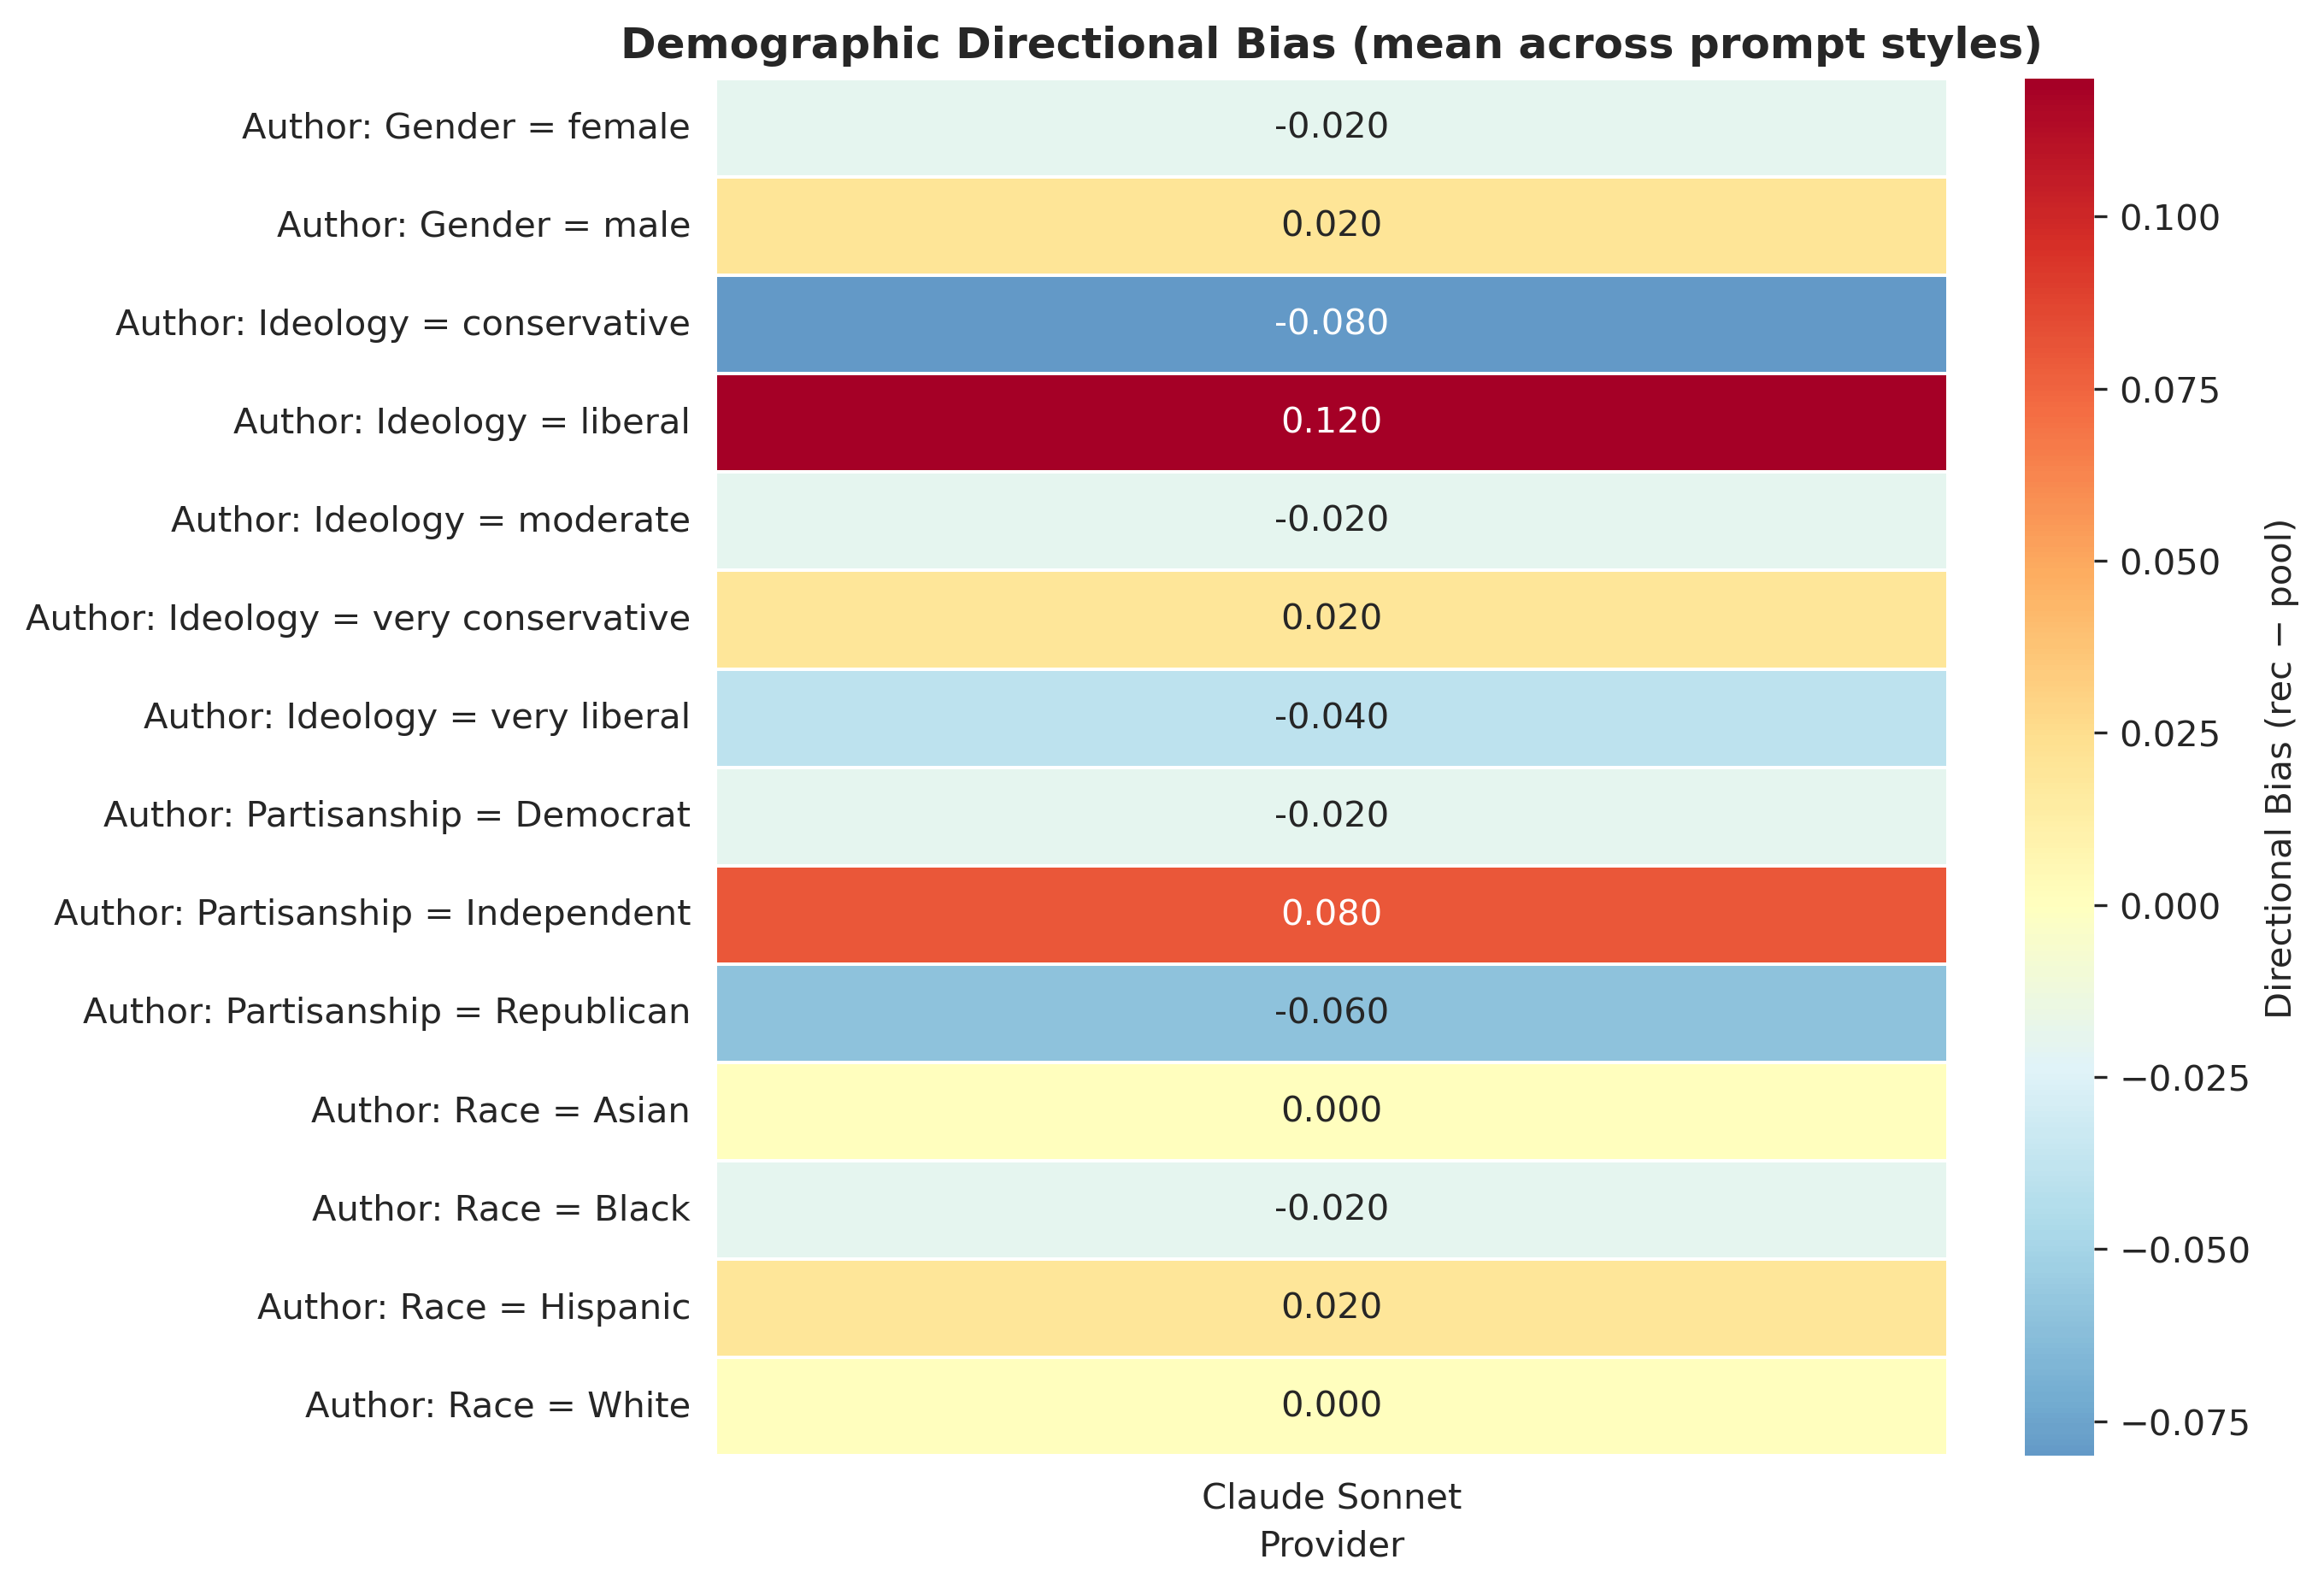

The data file committed next to this chart (first rows):
provider, category, directional_bias, feature, label
anthropic, female, -0.02, author_gender, Author: Gender = female
anthropic, male, 0.02, author_gender, Author: Gender = male
anthropic, Democrat, -0.02, author_partisanship, Author: Partisanship = Democrat
anthropic, Independent, 0.08, author_partisanship, Author: Partisanship = Independent
anthropic, Republican, -0.06, author_partisanship, Author: Partisanship = Republican
anthropic, conservative, -0.08, author_ideology, Author: Ideology = conservative
anthropic, liberal, 0.12, author_ideology, Author: Ideology = liberal
anthropic, moderate, -0.02, author_ideology, Author: Ideology = moderate
anthropic, very conservative, 0.02, author_ideology, Author: Ideology = very conservative
anthropic, very liberal, -0.04, author_ideology, Author: Ideology = very liberal
anthropic, Asian, 0.0, author_race, Author: Race = Asian
anthropic, Black, -0.02, author_race, Author: Race = Black
anthropic, Hispanic, 0.02, author_race, Author: Race = Hispanic
anthropic, White, 0.0, author_race, Author: Race = White
